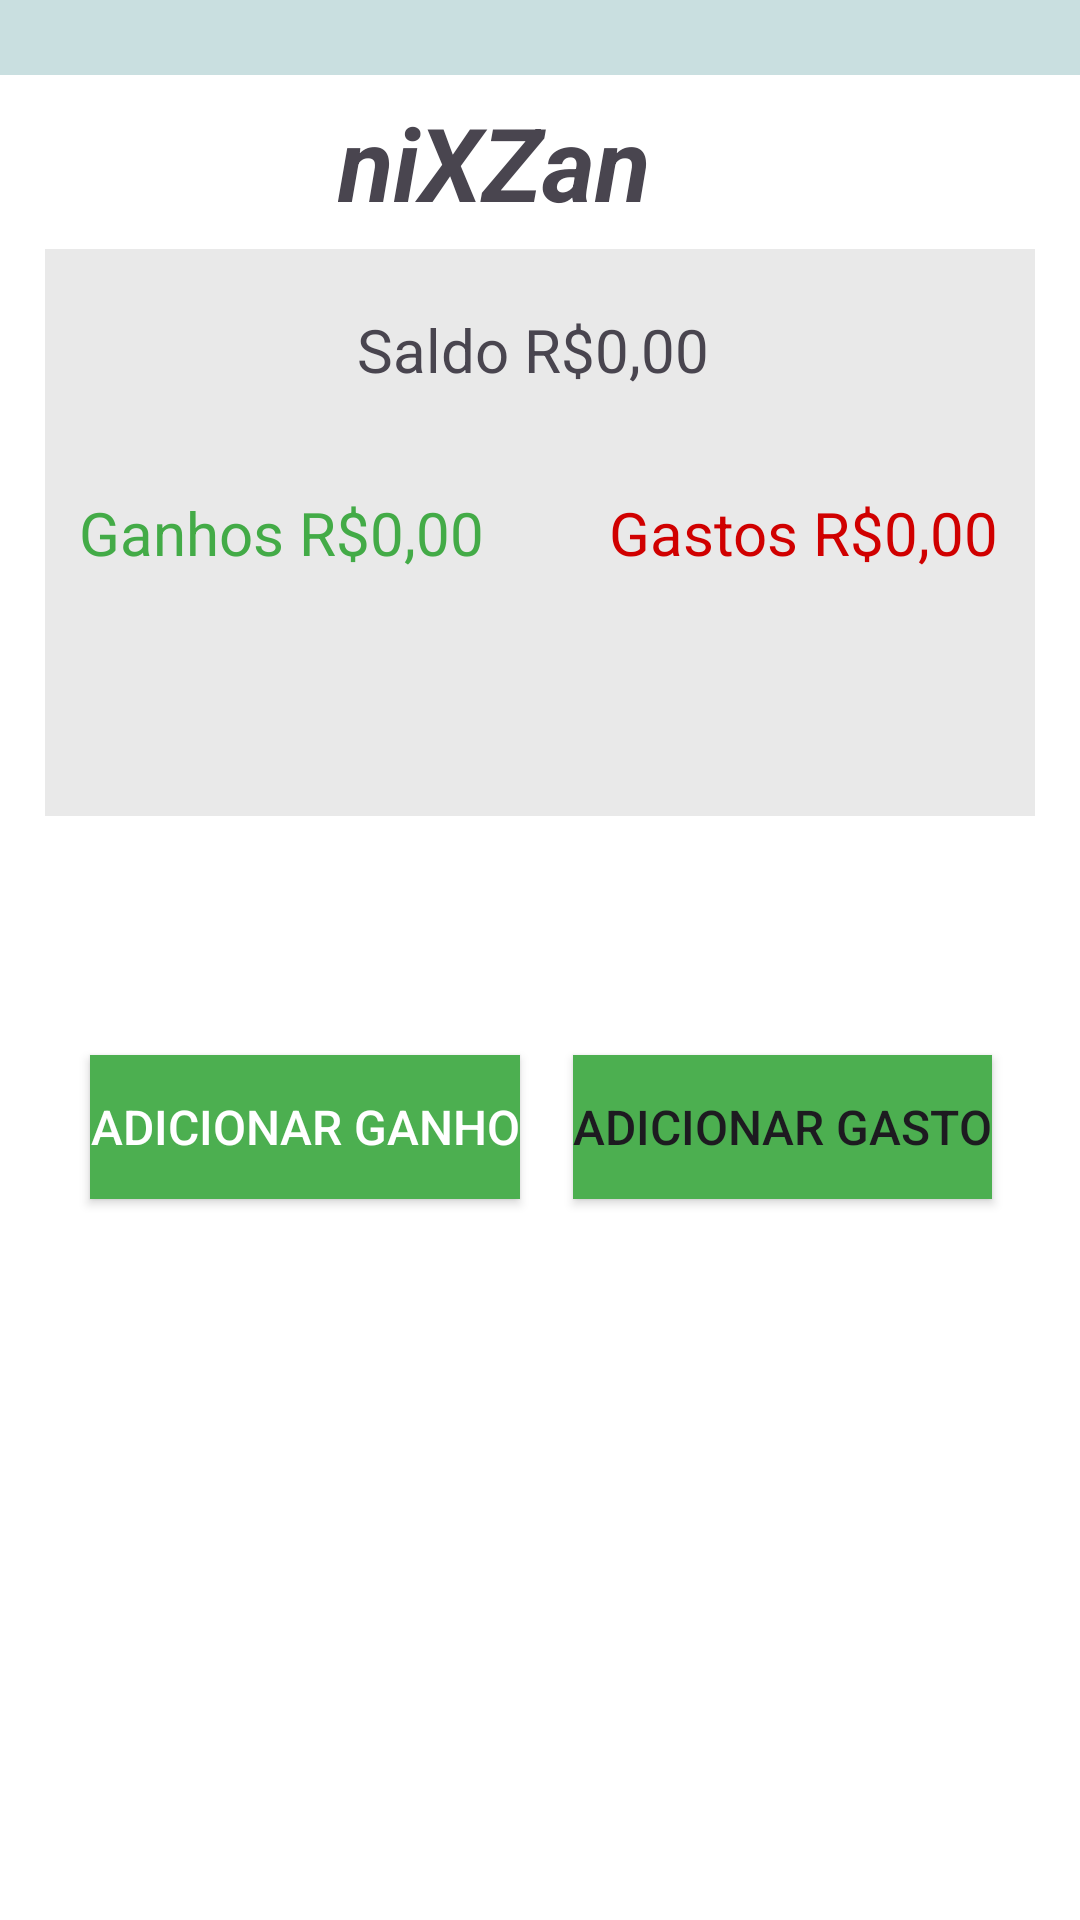

This screen was rendered from an Android layout file. Write that file and the resources it references.
<!-- AndroidManifest.xml: application theme Theme.NiXZan -->
<!-- res/layout/activity_dashboard.xml -->
<?xml version="1.0" encoding="utf-8"?>
<androidx.constraintlayout.widget.ConstraintLayout xmlns:android="http://schemas.android.com/apk/res/android"
    xmlns:app="http://schemas.android.com/apk/res-auto"
    xmlns:tools="http://schemas.android.com/tools"
    android:layout_width="match_parent"
    android:layout_height="match_parent"
    tools:context=".Dashboard.DashboardActivity">

    <View
        android:id="@+id/view"
        android:layout_width="wrap_content"
        android:layout_height="wrap_content"
        android:background="#C9DFE0"
        tools:layout_editor_absoluteX="1dp" />

    <View
        android:id="@+id/view5"
        android:layout_width="414dp"
        android:layout_height="400dp"
        android:layout_margin="25dp"
        android:background="#FFFFFF"
        app:layout_constraintBottom_toBottomOf="@+id/view"
        app:layout_constraintTop_toBottomOf="@+id/view3"
        tools:layout_editor_absoluteX="-2dp" />

    <Button
        android:id="@+id/button5"
        android:layout_width="wrap_content"
        android:layout_height="wrap_content"
        android:background="@color/verde_personalizado"
        android:text="Adicionar Gasto"
        android:textColorLink="#DB0505"
        android:textSize="16sp"
        app:layout_constraintBottom_toBottomOf="@+id/view5"
        app:layout_constraintEnd_toEndOf="parent"
        app:layout_constraintStart_toEndOf="@+id/textSaldo2"
        app:layout_constraintTop_toTopOf="@+id/view4" />

    <View
        android:id="@+id/view3"
        android:layout_width="414dp"
        android:layout_height="272dp"
        android:layout_margin="25dp"
        android:background="#FFFFFF"
        app:layout_constraintTop_toTopOf="parent"
        tools:layout_editor_absoluteX="1dp" />

    <View
        android:id="@+id/view4"
        android:layout_width="330dp"
        android:layout_height="189dp"
        android:layout_margin="25dp"
        android:layout_marginTop="24dp"
        android:background="#E9E9E9"
        app:layout_constraintBottom_toBottomOf="@+id/view3"
        app:layout_constraintEnd_toEndOf="parent"
        app:layout_constraintStart_toStartOf="@+id/view3"
        app:layout_constraintTop_toTopOf="parent"
        app:layout_constraintVertical_bias="1.0" />

    <TextView
        android:id="@+id/textSaldo3"
        android:layout_width="wrap_content"
        android:layout_height="wrap_content"
        android:layout_marginEnd="12dp"
        android:text="Gastos R$0,00"
        android:textColor="#D00000"
        android:textSize="20sp"
        app:layout_constraintBottom_toBottomOf="@+id/view4"
        app:layout_constraintEnd_toEndOf="@+id/view4"
        app:layout_constraintTop_toTopOf="@+id/view4" />

    <TextView
        android:id="@+id/textSaldo2"
        android:layout_width="wrap_content"
        android:layout_height="wrap_content"
        android:text="Ganhos R$0,00"
        android:textColor="#43AB47"
        android:textSize="20sp"
        app:layout_constraintBottom_toBottomOf="@+id/view4"
        app:layout_constraintEnd_toEndOf="@+id/textSaldo"
        app:layout_constraintHorizontal_bias="0.132"
        app:layout_constraintStart_toStartOf="@+id/view4"
        app:layout_constraintTop_toTopOf="@+id/view4" />

    <TextView
        android:id="@+id/textViewNome"
        android:layout_width="wrap_content"
        android:layout_height="wrap_content"
        android:layout_margin="16dp"
        android:textAlignment="textEnd"
        android:textSize="16sp"
        app:layout_constraintBottom_toTopOf="@+id/view4"
        app:layout_constraintEnd_toEndOf="@+id/view4"
        app:layout_constraintTop_toTopOf="@+id/view3" />

    <TextView
        android:id="@+id/textName2"
        android:layout_width="wrap_content"
        android:layout_height="wrap_content"
        android:text="niXZan"
        android:textSize="34sp"
        android:textStyle="bold|italic"
        app:layout_constraintBottom_toTopOf="@+id/view4"
        app:layout_constraintEnd_toStartOf="@+id/textViewNome"
        app:layout_constraintStart_toStartOf="@+id/view3"
        app:layout_constraintTop_toTopOf="@+id/view3" />

    <TextView
        android:id="@+id/textSaldo"
        android:layout_width="wrap_content"
        android:layout_height="wrap_content"
        android:layout_marginTop="20dp"
        android:text="Saldo R$0,00"
        android:textSize="20sp"
        app:layout_constraintEnd_toEndOf="@+id/view4"
        app:layout_constraintHorizontal_bias="0.489"
        app:layout_constraintStart_toStartOf="@+id/view4"
        app:layout_constraintTop_toTopOf="@+id/view4" />

    <Button
        android:id="@+id/btAddGanho"
        android:layout_width="wrap_content"
        android:layout_height="wrap_content"
        android:background="#4CAF50"
        android:backgroundTint="#4CAF50"
        android:foregroundTint="#4CAF50"
        android:shadowColor="#4CAF50"
        android:text="Adicionar Ganho"
        android:textColor="#FFFFFF"
        android:textColorHighlight="#4CAF50"
        android:textColorHint="#4CAF50"
        android:textColorLink="#4CAF50"
        android:textSize="16sp"
        app:iconTint="#4CAF50"
        app:layout_constraintBottom_toBottomOf="@+id/view5"
        app:layout_constraintEnd_toStartOf="@+id/textSaldo3"
        app:layout_constraintStart_toStartOf="@+id/view"
        app:layout_constraintTop_toTopOf="@+id/view4"
        app:rippleColor="#4CAF50"
        app:strokeColor="#4CAF50" />


</androidx.constraintlayout.widget.ConstraintLayout>
<!-- resources referenced by this layout -->
<resources>
  <color name="verde_personalizado">#4CAF50</color>
  <style name="Theme.NiXZan" parent="Base.Theme.NiXZan" />
  <style name="Base.Theme.NiXZan" parent="Theme.Material3.DayNight.NoActionBar">
          
          
      </style>
</resources>
